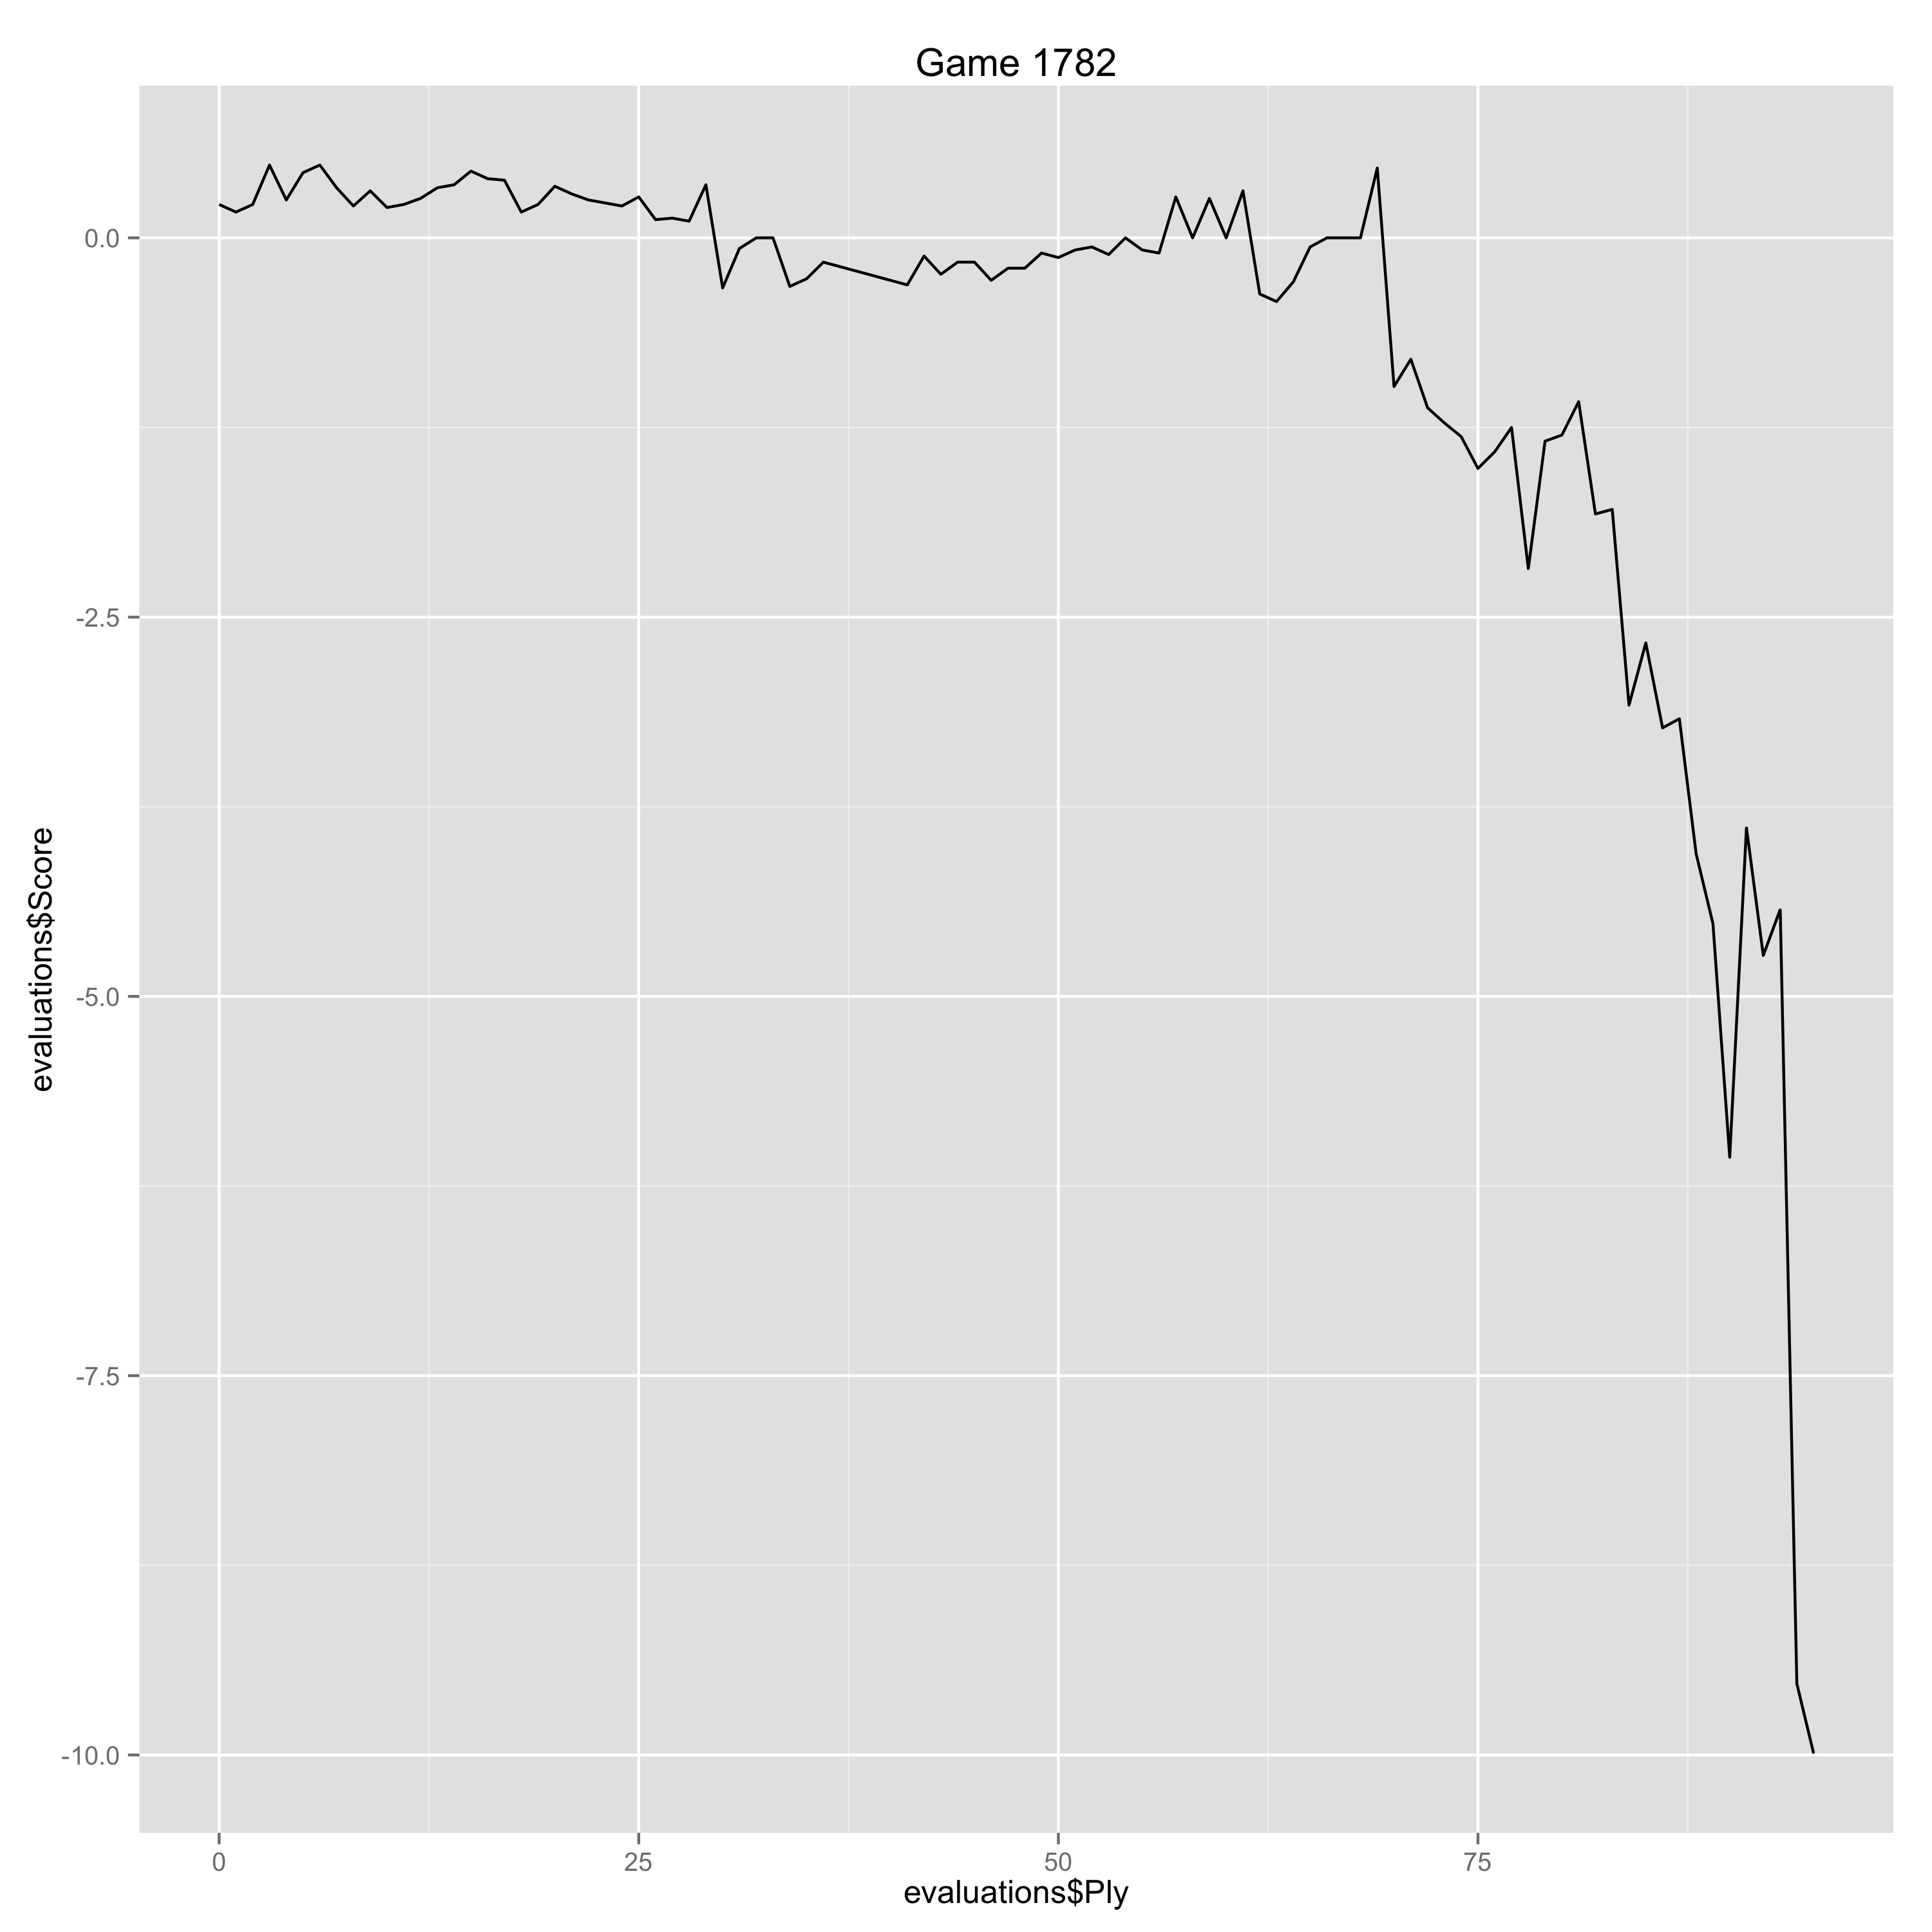

Data behind this chart, as committed beside it:
Ply, Move, White, Black, Score, Eval, Comment
0, [1], Nf3, , 0.22, 0.22, 
1, [1], , Nf6, 0.17, 0.05, 
2, [2], c4, , 0.22, 0.05, 
3, [2], , g6, 0.48, -0.26, 
4, [3], Nc3, , 0.25, -0.23, 
5, [3], , d5, 0.43, -0.18, 
6, [4], cxd5, , 0.48, 0.05, 
7, [4], , Nxd5, 0.33, 0.15, 
8, [5], Qb3, , 0.21, -0.12, 
9, [5], , Nb6, 0.31, -0.1, 
10, [6], d4, , 0.2, -0.11, 
11, [6], , Bg7, 0.22, -0.02, 
12, [7], Bf4, , 0.26, 0.04, 
13, [7], , O-O, 0.33, -0.07, 
14, [8], e3, , 0.35, 0.02, 
15, [8], , Be6, 0.44, -0.09, 
16, [9], Qa3, , 0.39, -0.05, 
17, [9], , N8d7, 0.38, 0.01, 
18, [10], Rd1, , 0.17, -0.21, 
19, [10], , Nd5, 0.22, -0.05, 
20, [11], Nxd5, , 0.34, 0.12, 
21, [11], , Bxd5, 0.29, 0.05, 
22, [12], Be2, , 0.25, -0.04, 
23, [12], , c6, 0.23, 0.02, 
24, [13], O-O, , 0.21, -0.02, 
25, [13], , Re8, 0.27, -0.06, 
26, [14], h3, , 0.12, -0.15, 
27, [14], , a5, 0.13, -0.01, 
28, [15], Nd2, , 0.11, -0.02, 
29, [15], , Qb6, 0.35, -0.24, 
30, [16], Bc4, , -0.33, -0.68, 
31, [16], , Qb4, -0.07, -0.26, 
32, [17], Bxd5, , 0.0, 0.07, 
33, [17], , cxd5, 0.0, 0.0, 
34, [18], Nb1, , -0.32, -0.32, 
35, [18], , Rec8, -0.27, -0.05, 
36, [19], Rd3, , -0.16, 0.11, 
41, [21], , Bf8, -0.31, 0.15, 
42, [22], a3, , -0.12, 0.19, 
43, [22], , bxa3, -0.24, 0.12, 
44, [23], Nxa3, , -0.16, 0.08, 
45, [23], , e6, -0.16, 0.0, 
46, [24], Rd1, , -0.28, -0.12, 
47, [24], , Rc6, -0.2, -0.08, 
48, [25], Nb5, , -0.2, 0.0, 
49, [25], , Ra4, -0.1, -0.1, 
50, [26], e4, , -0.13, -0.03, 
51, [26], , dxe4, -0.08, -0.05, 
52, [27], Nc3, , -0.06, 0.02, 
53, [27], , Rb4, -0.11, 0.05, 
54, [28], Rxb4, , 0.0, 0.11, 
55, [28], , Bxb4, -0.08, 0.08, 
56, [29], Nxe4, , -0.1, -0.02, 
57, [29], , Rc2, 0.27, -0.37, 
58, [30], b3, , 0.0, -0.27, 
59, [30], , Kg7, 0.26, -0.26, 
60, [31], g4, , 0.0, -0.26, 
61, [31], , Rb2, 0.31, -0.31, 
62, [32], Rd3, , -0.37, -0.68, 
63, [32], , h6, -0.42, 0.05, 
... 32 more rows
